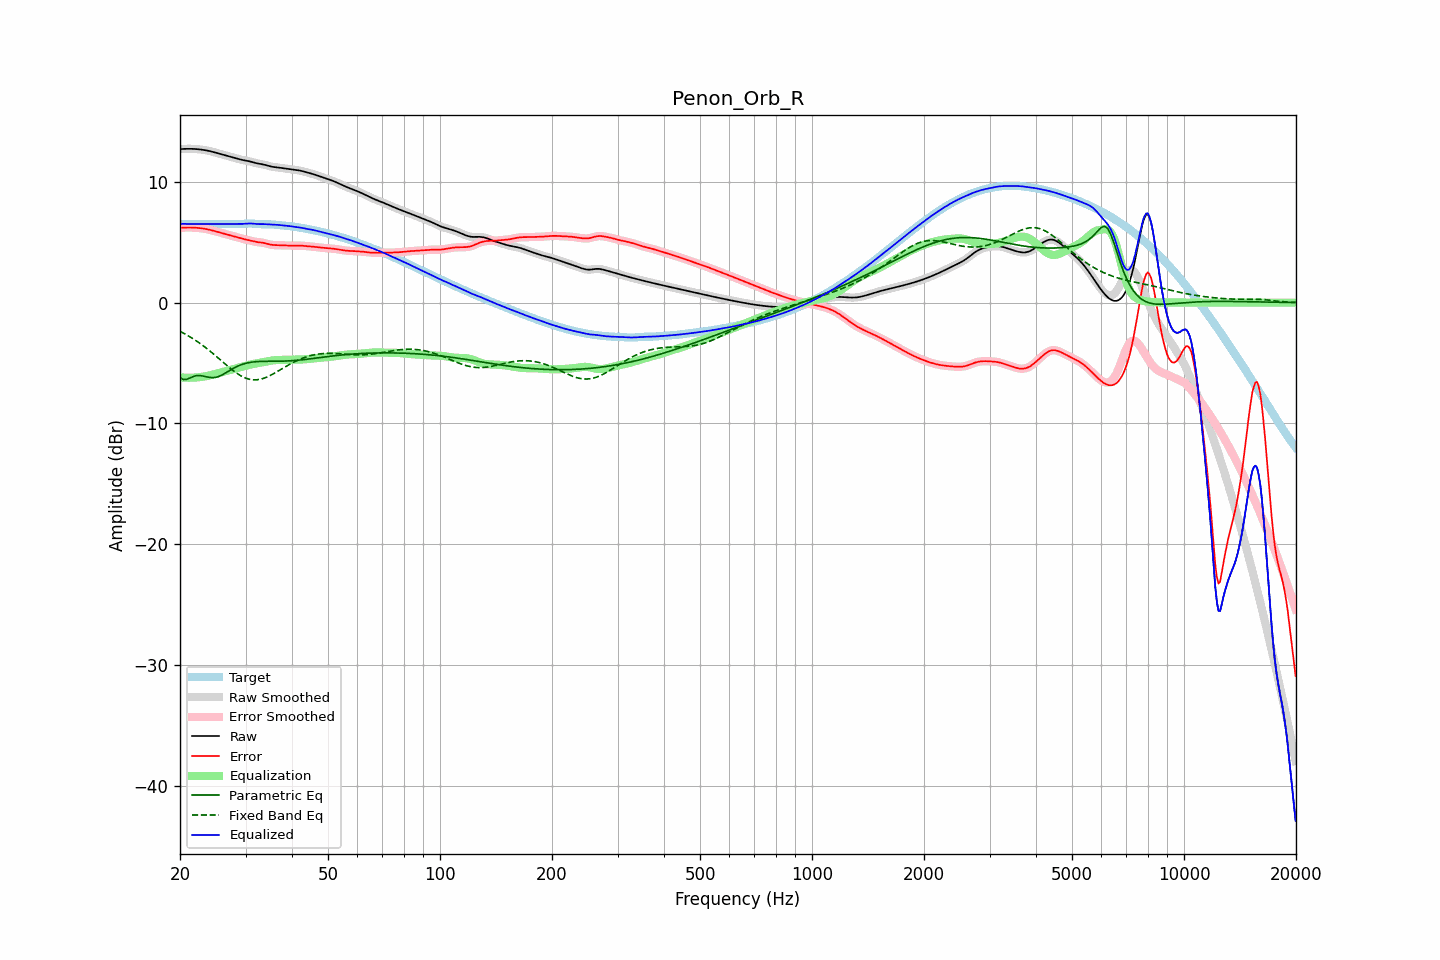

The file beside this chart, header and first rows:
frequency, raw, error, smoothed, error_smoothed, equalization, parametric_eq, fixed_band_eq, equalized_raw, equalized_smoothed, target
20.00, 12.71, 6.20, 12.71, 6.20, -6.19, -6.19, -2.38, 6.52, 6.52, 6.52
20.20, 12.72, 6.20, 12.72, 6.20, -6.20, -6.28, -2.44, 6.52, 6.52, 6.52
20.40, 12.73, 6.21, 12.73, 6.21, -6.21, -6.37, -2.51, 6.52, 6.52, 6.52
20.61, 12.73, 6.21, 12.73, 6.21, -6.22, -6.36, -2.59, 6.52, 6.52, 6.52
20.81, 12.73, 6.22, 12.73, 6.22, -6.22, -6.36, -2.66, 6.52, 6.52, 6.52
21.02, 12.74, 6.22, 12.74, 6.22, -6.22, -6.30, -2.74, 6.52, 6.52, 6.52
21.23, 12.74, 6.22, 12.74, 6.22, -6.22, -6.25, -2.82, 6.52, 6.52, 6.52
21.44, 12.73, 6.22, 12.73, 6.22, -6.22, -6.19, -2.90, 6.52, 6.52, 6.52
21.66, 12.73, 6.21, 12.73, 6.21, -6.21, -6.13, -2.98, 6.52, 6.52, 6.52
21.87, 12.73, 6.21, 12.72, 6.21, -6.21, -6.09, -3.07, 6.52, 6.52, 6.52
22.09, 12.72, 6.20, 12.72, 6.20, -6.20, -6.05, -3.15, 6.52, 6.52, 6.52
22.31, 12.71, 6.19, 12.71, 6.19, -6.19, -6.04, -3.24, 6.52, 6.52, 6.52
22.54, 12.69, 6.17, 12.69, 6.17, -6.17, -6.04, -3.34, 6.52, 6.52, 6.52
22.76, 12.68, 6.16, 12.68, 6.16, -6.16, -6.05, -3.43, 6.52, 6.52, 6.52
22.99, 12.66, 6.14, 12.66, 6.14, -6.14, -6.07, -3.53, 6.52, 6.52, 6.52
23.22, 12.64, 6.12, 12.64, 6.12, -6.12, -6.10, -3.63, 6.52, 6.52, 6.52
23.45, 12.61, 6.10, 12.61, 6.10, -6.10, -6.13, -3.73, 6.52, 6.52, 6.52
23.69, 12.59, 6.07, 12.59, 6.07, -6.07, -6.16, -3.84, 6.52, 6.52, 6.52
23.92, 12.56, 6.04, 12.56, 6.04, -6.04, -6.19, -3.94, 6.52, 6.52, 6.52
24.16, 12.53, 6.01, 12.53, 6.01, -6.01, -6.20, -4.05, 6.52, 6.52, 6.52
24.40, 12.50, 5.98, 12.50, 5.98, -5.98, -6.21, -4.16, 6.52, 6.52, 6.52
24.65, 12.46, 5.94, 12.46, 5.94, -5.94, -6.20, -4.27, 6.52, 6.52, 6.52
24.89, 12.42, 5.91, 12.42, 5.91, -5.91, -6.19, -4.38, 6.52, 6.52, 6.52
25.14, 12.39, 5.87, 12.39, 5.87, -5.87, -6.16, -4.50, 6.52, 6.52, 6.52
25.39, 12.35, 5.83, 12.35, 5.83, -5.83, -6.12, -4.61, 6.52, 6.52, 6.52
25.65, 12.31, 5.79, 12.31, 5.79, -5.79, -6.06, -4.73, 6.52, 6.52, 6.52
25.91, 12.27, 5.76, 12.27, 5.76, -5.76, -6.00, -4.84, 6.52, 6.52, 6.52
26.16, 12.24, 5.72, 12.24, 5.72, -5.72, -5.93, -4.96, 6.52, 6.52, 6.52
26.43, 12.20, 5.68, 12.20, 5.68, -5.68, -5.85, -5.07, 6.52, 6.52, 6.52
26.69, 12.16, 5.65, 12.16, 5.65, -5.65, -5.77, -5.19, 6.52, 6.52, 6.52
26.96, 12.13, 5.61, 12.13, 5.61, -5.61, -5.69, -5.30, 6.52, 6.52, 6.52
27.23, 12.09, 5.58, 12.09, 5.58, -5.58, -5.61, -5.41, 6.52, 6.52, 6.52
27.50, 12.06, 5.54, 12.06, 5.54, -5.54, -5.53, -5.52, 6.52, 6.52, 6.52
27.77, 12.02, 5.51, 12.02, 5.51, -5.51, -5.46, -5.62, 6.51, 6.51, 6.51
28.05, 11.98, 5.47, 11.98, 5.47, -5.47, -5.38, -5.72, 6.51, 6.51, 6.51
28.33, 11.94, 5.44, 11.94, 5.44, -5.43, -5.32, -5.82, 6.51, 6.51, 6.51
28.62, 11.91, 5.40, 11.91, 5.40, -5.40, -5.25, -5.91, 6.51, 6.51, 6.51
28.90, 11.87, 5.36, 11.87, 5.36, -5.36, -5.20, -5.99, 6.51, 6.51, 6.51
29.19, 11.84, 5.32, 11.84, 5.32, -5.32, -5.14, -6.07, 6.51, 6.51, 6.51
29.48, 11.81, 5.28, 11.81, 5.29, -5.29, -5.10, -6.14, 6.52, 6.52, 6.52
29.78, 11.78, 5.25, 11.78, 5.25, -5.25, -5.06, -6.20, 6.53, 6.53, 6.53
30.08, 11.76, 5.22, 11.76, 5.22, -5.22, -5.02, -6.26, 6.54, 6.54, 6.54
30.38, 11.73, 5.19, 11.73, 5.19, -5.19, -4.99, -6.30, 6.55, 6.55, 6.54
30.68, 11.71, 5.16, 11.70, 5.16, -5.15, -4.96, -6.34, 6.55, 6.55, 6.55
30.99, 11.67, 5.12, 11.67, 5.12, -5.12, -4.94, -6.37, 6.55, 6.55, 6.55
31.30, 11.64, 5.09, 11.64, 5.09, -5.09, -4.92, -6.39, 6.54, 6.54, 6.54
31.61, 11.60, 5.06, 11.60, 5.06, -5.07, -4.91, -6.40, 6.53, 6.53, 6.54
31.93, 11.56, 5.03, 11.56, 5.04, -5.05, -4.89, -6.40, 6.52, 6.52, 6.53
32.24, 11.53, 5.01, 11.53, 5.01, -5.02, -4.88, -6.39, 6.51, 6.51, 6.52
32.57, 11.50, 5.00, 11.51, 5.00, -5.00, -4.87, -6.37, 6.50, 6.50, 6.51
32.89, 11.48, 4.99, 11.48, 4.99, -4.98, -4.87, -6.34, 6.50, 6.50, 6.50
33.22, 11.46, 4.97, 11.46, 4.97, -4.96, -4.86, -6.31, 6.50, 6.50, 6.49
33.55, 11.43, 4.95, 11.43, 4.95, -4.93, -4.86, -6.27, 6.50, 6.50, 6.49
33.89, 11.40, 4.92, 11.40, 4.92, -4.90, -4.86, -6.22, 6.50, 6.50, 6.49
34.23, 11.36, 4.88, 11.36, 4.88, -4.88, -4.86, -6.17, 6.49, 6.49, 6.48
34.57, 11.32, 4.84, 11.32, 4.84, -4.85, -4.86, -6.11, 6.48, 6.48, 6.48
34.92, 11.29, 4.81, 11.29, 4.81, -4.82, -4.86, -6.04, 6.47, 6.47, 6.48
35.27, 11.26, 4.78, 11.26, 4.78, -4.80, -4.86, -5.97, 6.46, 6.46, 6.47
35.62, 11.23, 4.77, 11.24, 4.77, -4.78, -4.86, -5.90, 6.46, 6.46, 6.47
35.97, 11.22, 4.76, 11.22, 4.76, -4.77, -4.86, -5.83, 6.45, 6.45, 6.46
... 635 more rows
